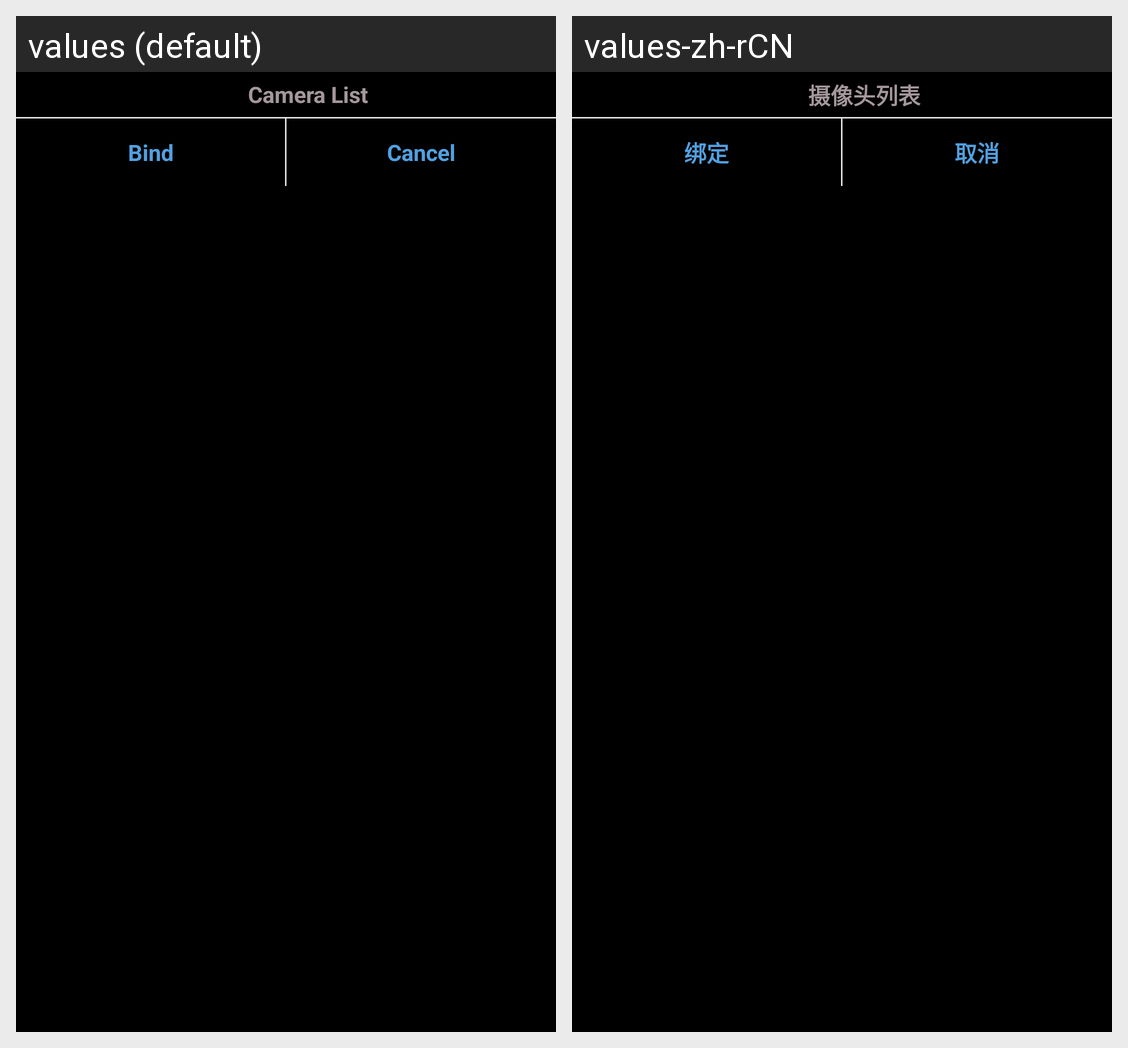

For this localized Android screen grid, give each drawn string resource with its value in every locale shown.
Android screen res/layout/dialog_camera_list.xml rendered under 2 locales, left to right: values (default), values-zh-rCN. Device: Nexus 5 (rendered at 1080×1920; each locale shown at half size, 540×960, under a caption strip naming it); theme android:Theme.NoTitleBar.Fullscreen.
Strings drawn on this screen, with the default value and each locale's value (text and hints the layout hard-codes, and strings that could not be matched under every locale, appear in the picture but are not listed):

list_camare
  values: Camera List
  values-zh-rCN: 摄像头列表

deviceinfoactivity_bind
  values: Bind
  values-zh-rCN: 绑定

cancel
  values: Cancel
  values-zh-rCN: 取消
